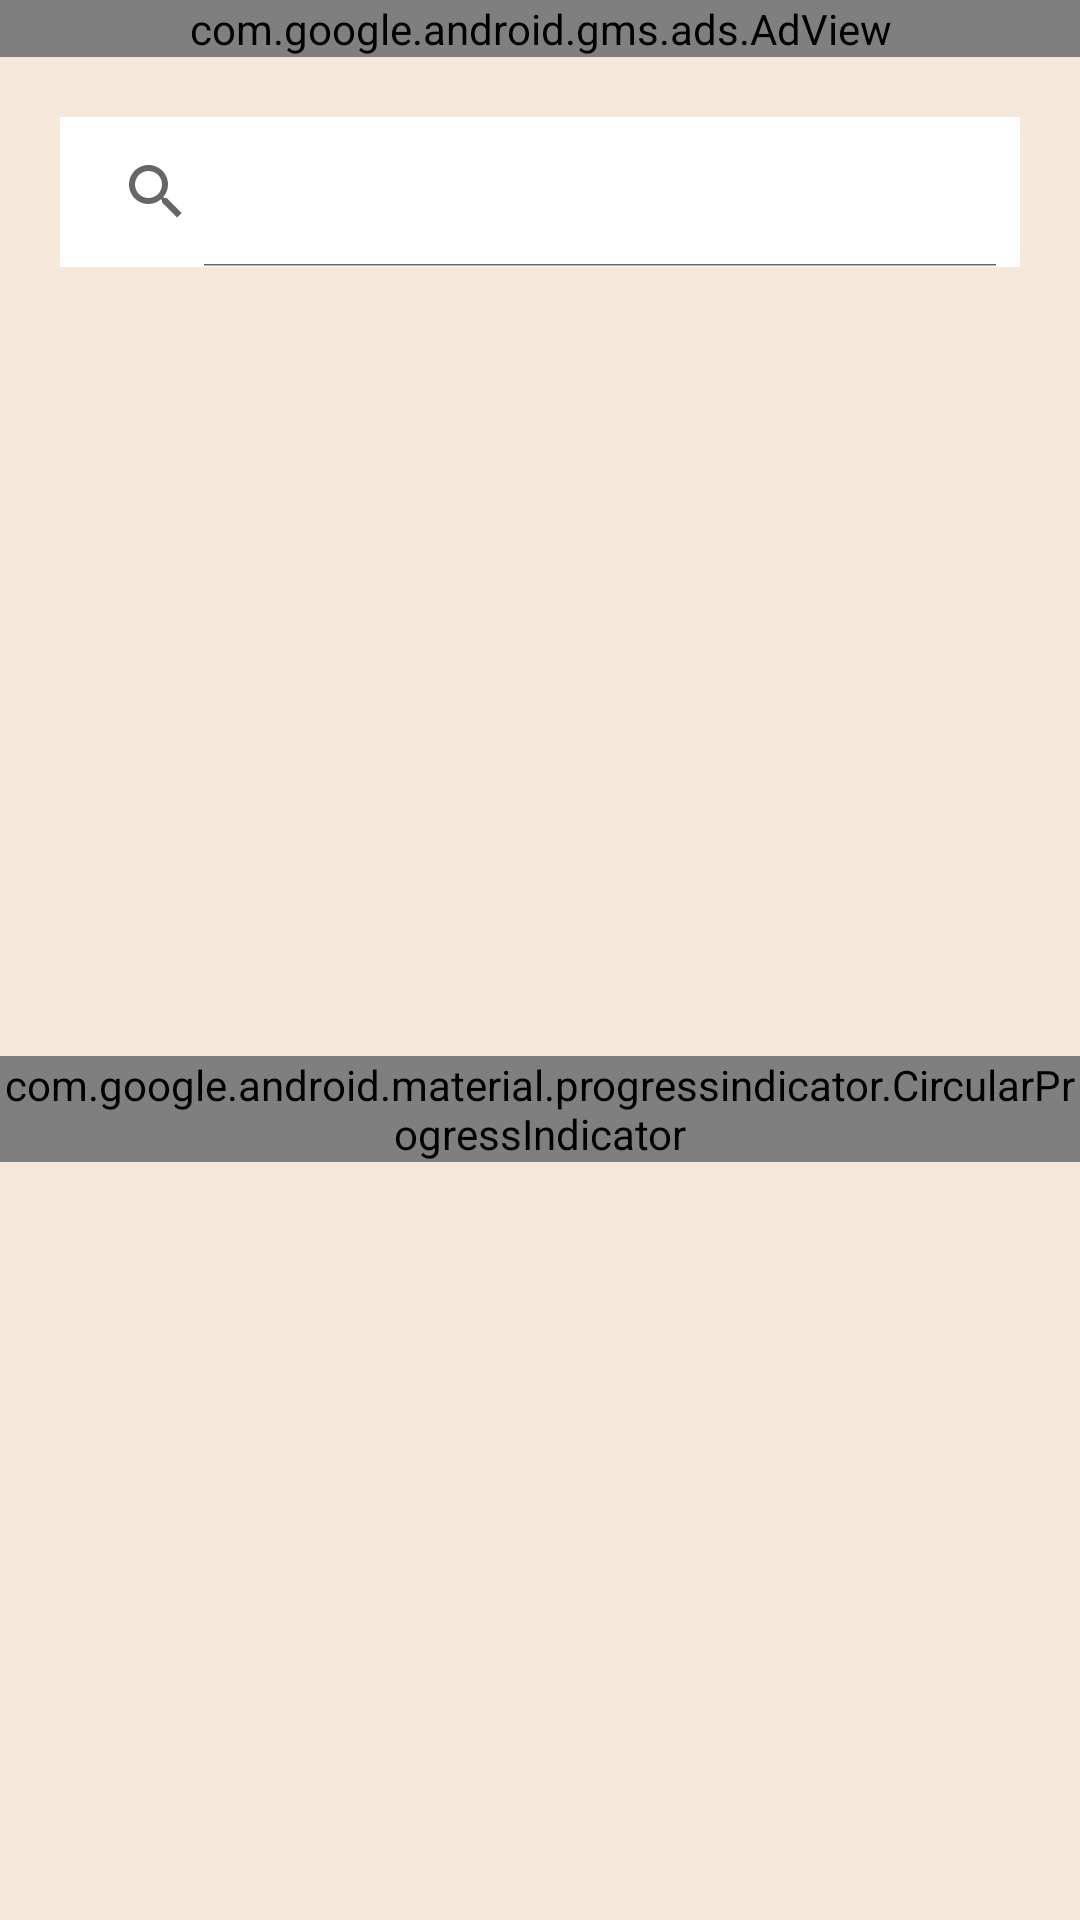

Here is an Android app screen rendered from its layout file. Give the layout XML and the strings, colors and styles it references.
<!-- AndroidManifest.xml: application theme Theme.CutoffBPharmacy -->
<!-- res/layout/activity_data.xml -->
<?xml version="1.0" encoding="utf-8"?>
<LinearLayout xmlns:android="http://schemas.android.com/apk/res/android"
    xmlns:app="http://schemas.android.com/apk/res-auto"
    xmlns:tools="http://schemas.android.com/tools"
    android:id="@+id/svActivityData"
    android:layout_width="match_parent"
    android:layout_height="match_parent"
    android:background="#f5e8da"
    android:orientation="vertical"
    tools:context="com.codizcdp.cutoffbpharmacy.DataActivity">

    <com.google.android.gms.ads.AdView xmlns:ads="http://schemas.android.com/apk/res-auto"
        android:id="@+id/adView"
        android:layout_width="match_parent"
        android:layout_height="wrap_content"
        ads:adSize="SMART_BANNER"
        ads:adUnitId="ca-app-pub-1633130796309608/3047586776"/>

    <androidx.appcompat.widget.SearchView
        android:id="@+id/svSearch"
        android:layout_width="match_parent"
        android:layout_height="50dp"
        android:layout_marginStart="20dp"
        android:layout_marginTop="20dp"
        android:layout_marginEnd="20dp"
        android:background="@color/white"
        android:queryHint="Search Here"
        app:iconifiedByDefault="false" />

    <TextView
        android:id="@+id/tvYear"
        android:layout_width="wrap_content"
        android:layout_height="wrap_content"
        android:layout_gravity="center_vertical"
        android:layout_marginStart="20dp"
        android:layout_marginTop="20dp"
        android:fontFamily="@font/poppins_medium"
        android:textColor="@color/black"
        android:textSize="32sp" />


    <androidx.core.widget.NestedScrollView
        android:layout_width="match_parent"
        android:layout_height="wrap_content">

        <LinearLayout
            android:id="@+id/llData"
            android:layout_width="match_parent"
            android:layout_height="wrap_content"
            android:orientation="vertical"
            android:paddingStart="20dp"
            android:paddingEnd="20dp"
            android:visibility="gone" />

    </androidx.core.widget.NestedScrollView>

    <com.google.android.material.progressindicator.CircularProgressIndicator
        android:id="@+id/pbLoader"
        android:layout_width="wrap_content"
        android:layout_height="wrap_content"
        android:layout_gravity="center"
        android:layout_marginTop="200dp"
        android:indeterminate="true"
        app:indicatorColor="@color/bg2"
        app:indicatorSize="64dp"
        app:trackColor="@color/bg6" />

</LinearLayout>
<!-- resources referenced by this layout -->
<resources>
  <style name="Theme.CutoffBPharmacy" parent="Theme.MaterialComponents.DayNight.NoActionBar">
          
          <item name="colorPrimary">@color/purple_500</item>
          <item name="colorPrimaryVariant">@color/purple_700</item>
          <item name="colorOnPrimary">@color/white</item>
          
          <item name="colorSecondary">@color/teal_200</item>
          <item name="colorSecondaryVariant">@color/teal_700</item>
          <item name="colorOnSecondary">@color/black</item>
          
          <item name="android:statusBarColor">?attr/colorPrimaryVariant</item>
          
      </style>
  <!-- not gathered from this repository: default colours our renderer supplied (Android Studio template values) -->
  <color name="purple_500">#FF6200EE</color>
  <color name="purple_700">#FF3700B3</color>
  <color name="teal_200">#FF03DAC5</color>
  <color name="teal_700">#FF018786</color>
  <color name="black">#FF000000</color>
  <color name="white">#FFFFFFFF</color>
</resources>
